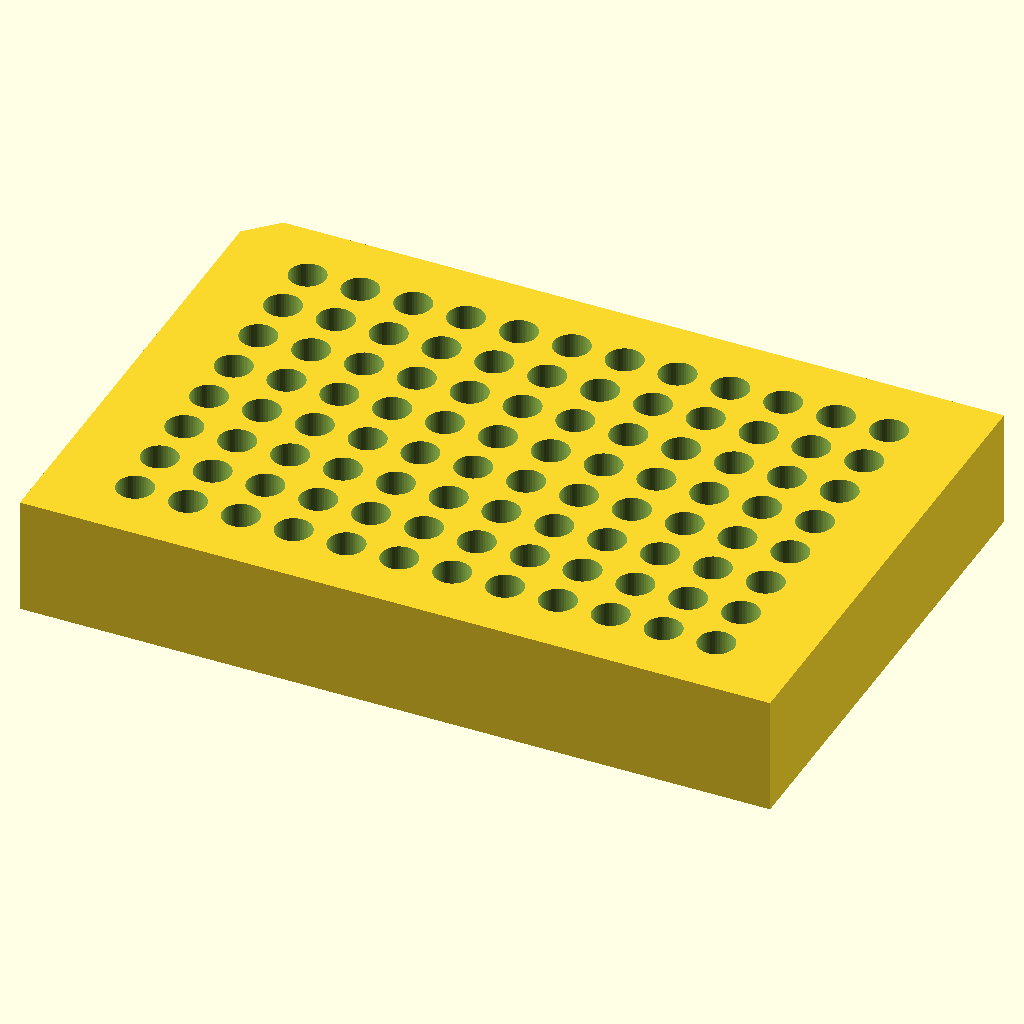
Cell 1: rendered with the file's own defaults.
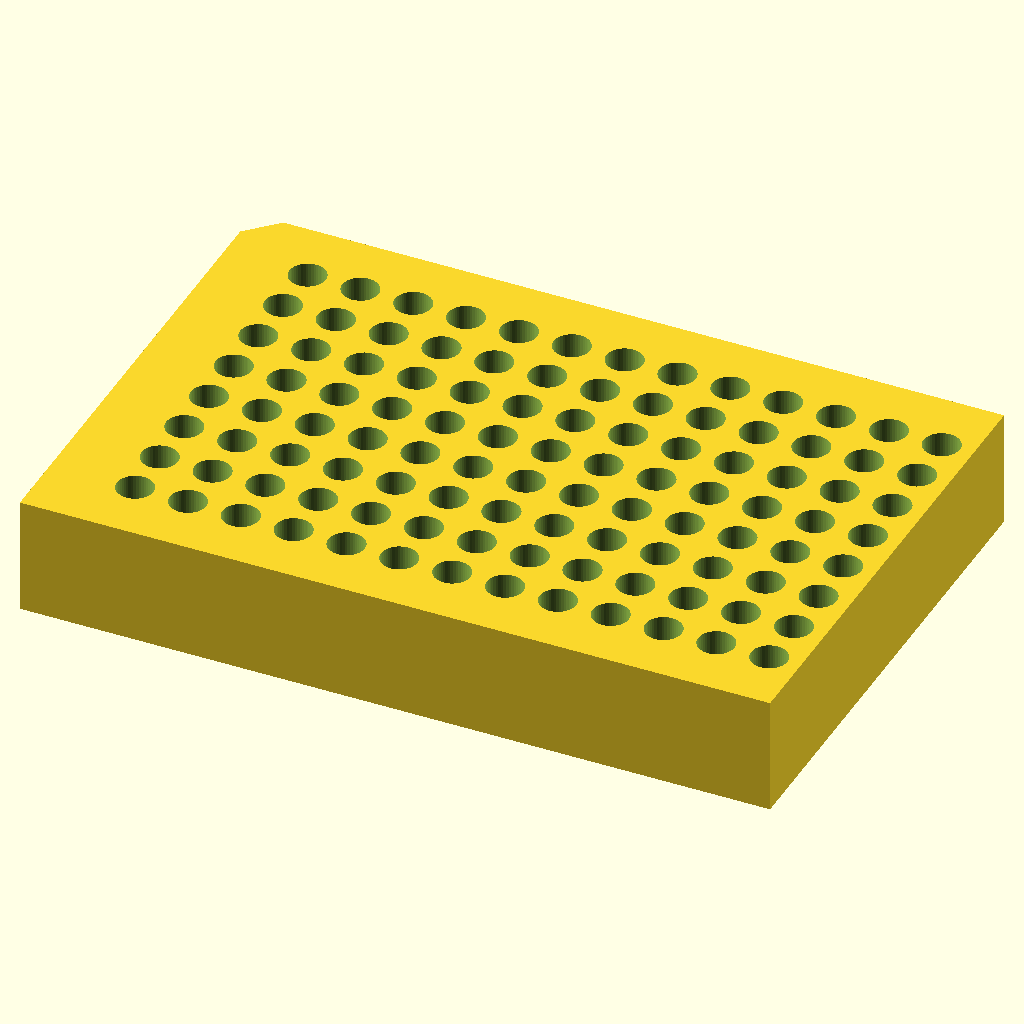
Cell 2: cols = 24 (everything else at default).
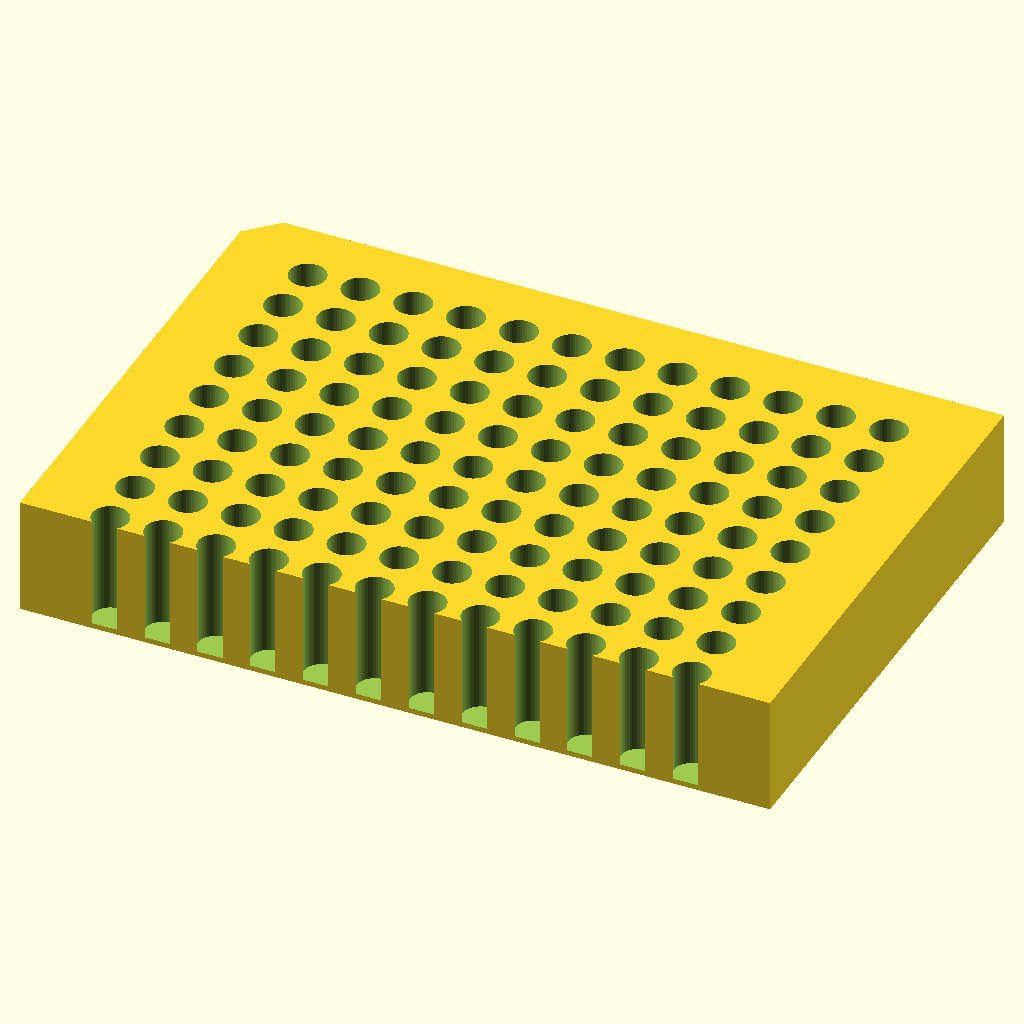
Cell 3: the same model with rows = 16.
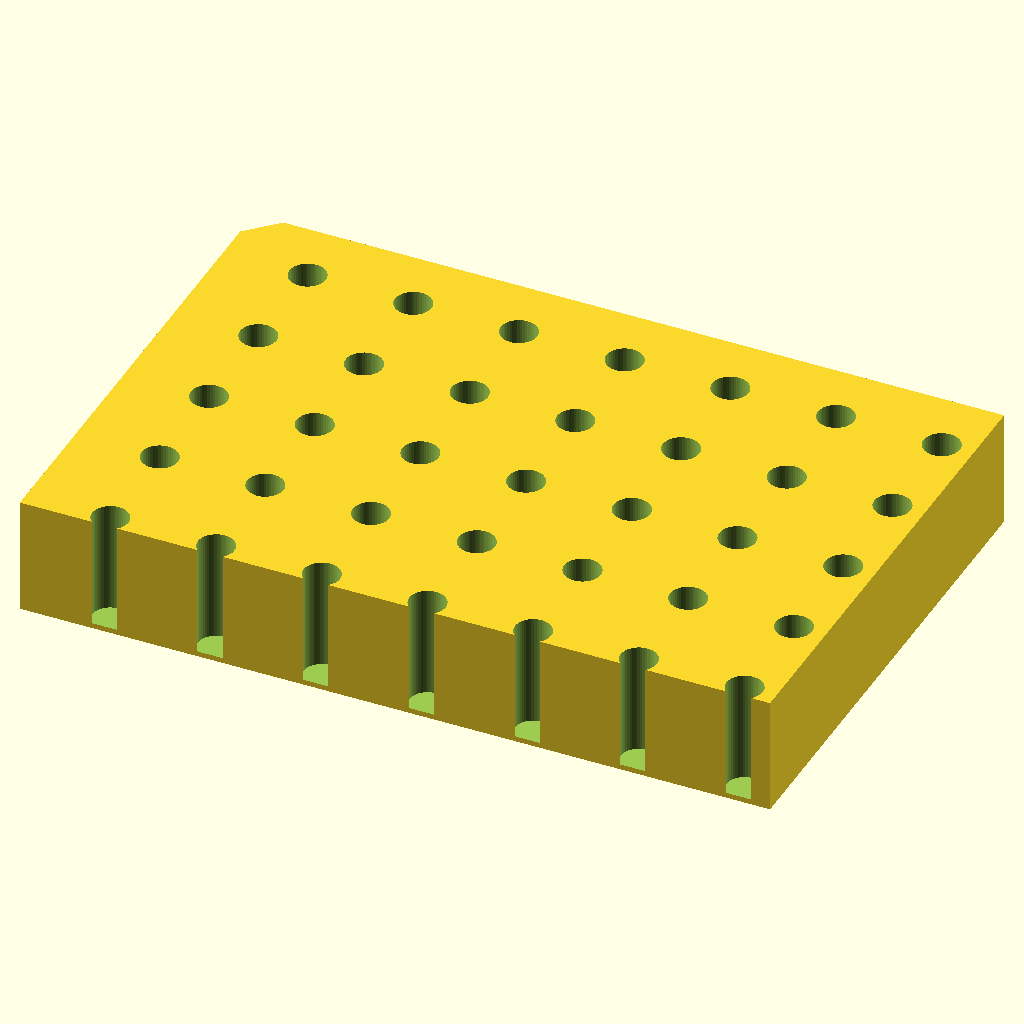
Cell 4: the same model with pitch = 18.
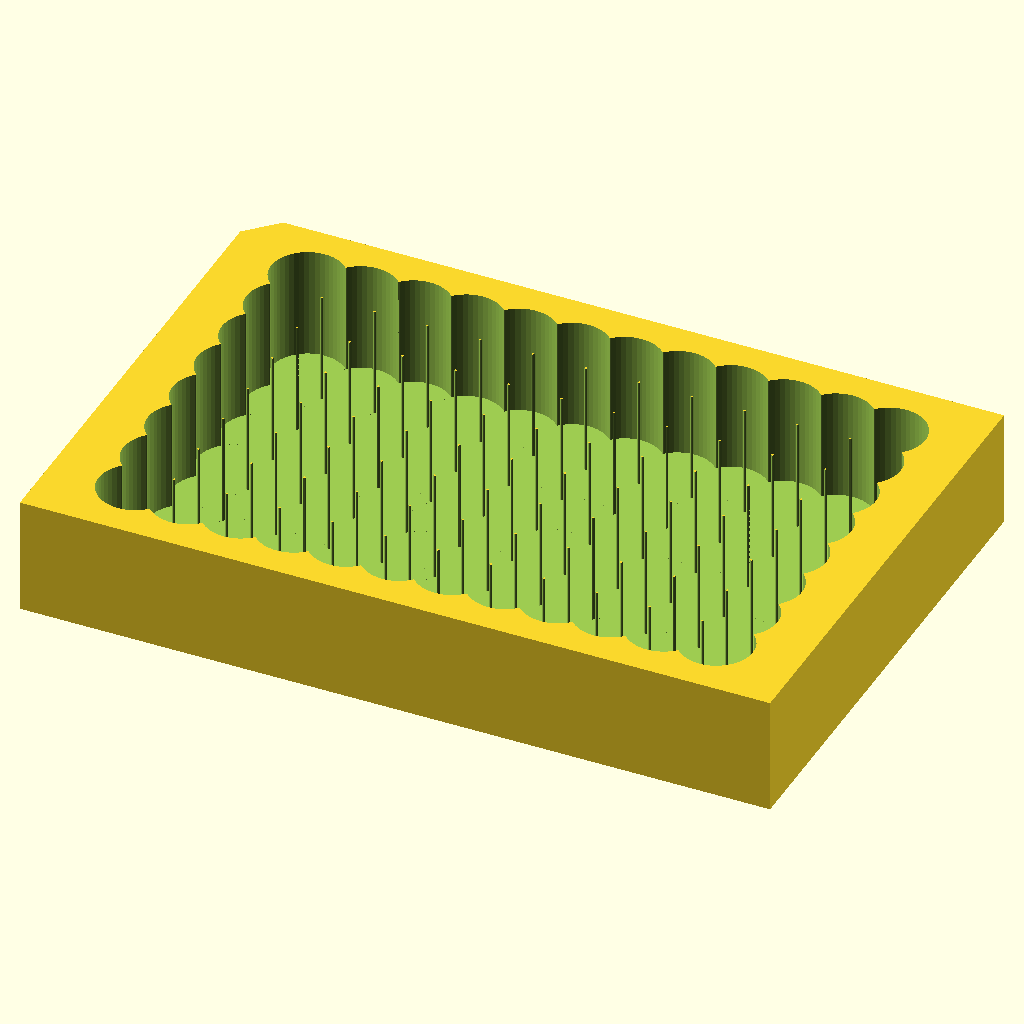
Cell 5: hole_d = 12.4 (everything else at default).
All cells are drawn from the same view direction (rotation 55°, 0°, 25°, orthographic, colour scheme Cornfield), but the view is re-fitted for each cell, so position and scale can differ between cells as well as the parameter.
The OpenSCAD source (bench/mutants/pcr_tube_rack_sbs__holes_with_a_0p9mm_floor.scad):
// 96 x 0.2 mL PCR tube rack in the standard microplate (ANSI/SLAS) footprint
// Category: benchware. 8 x 12 through-holes at 9 mm pitch; one chamfered corner
// marks the A1 position. Fits plate holders, plate magnets and plate lids.
// Print: PLA or PETG, 0.2 mm layers, 15 % infill.
// SPDX-License-Identifier: CERN-OHL-P-2.0

/* [Rack] */
plate = [127.76, 85.48, 20]; // ANSI/SLAS 1-2004 footprint, X x Y; height Z
cols = 12;
rows = 8;
pitch = 9.0;                 // ANSI/SLAS 4-2004 well spacing
a1 = [14.38, 11.24];         // A1 centre from left edge / from top edge
hole_d = 6.2;                // 0.2 mL PCR tube ~6 mm below the lid
chamfer = 5;                 // orientation mark at the A1 corner

/* [Hidden] */
$fn = 48;
eps = 0.01;

translate([-plate.x / 2, -plate.y / 2, 0])
difference() {
    linear_extrude(plate.z)
        polygon([[0, 0], [plate.x, 0], [plate.x, plate.y], [chamfer, plate.y], [0, plate.y - chamfer]]);
    for (i = [0 : cols - 1], j = [0 : rows - 1])
        translate([a1.x + i * pitch, plate.y - a1.y - j * pitch, 0.9])
            cylinder(d = hole_d, h = plate.z + 2 * eps);
}
Customizer parameters (derived from the source; name, type, default, range or options):
plate: vector, default [127.76, 85.48, 20]
cols: number, default 12
rows: number, default 8
pitch: number, default 9
a1: vector, default [14.38, 11.24]
hole_d: number, default 6.2
chamfer: number, default 5
